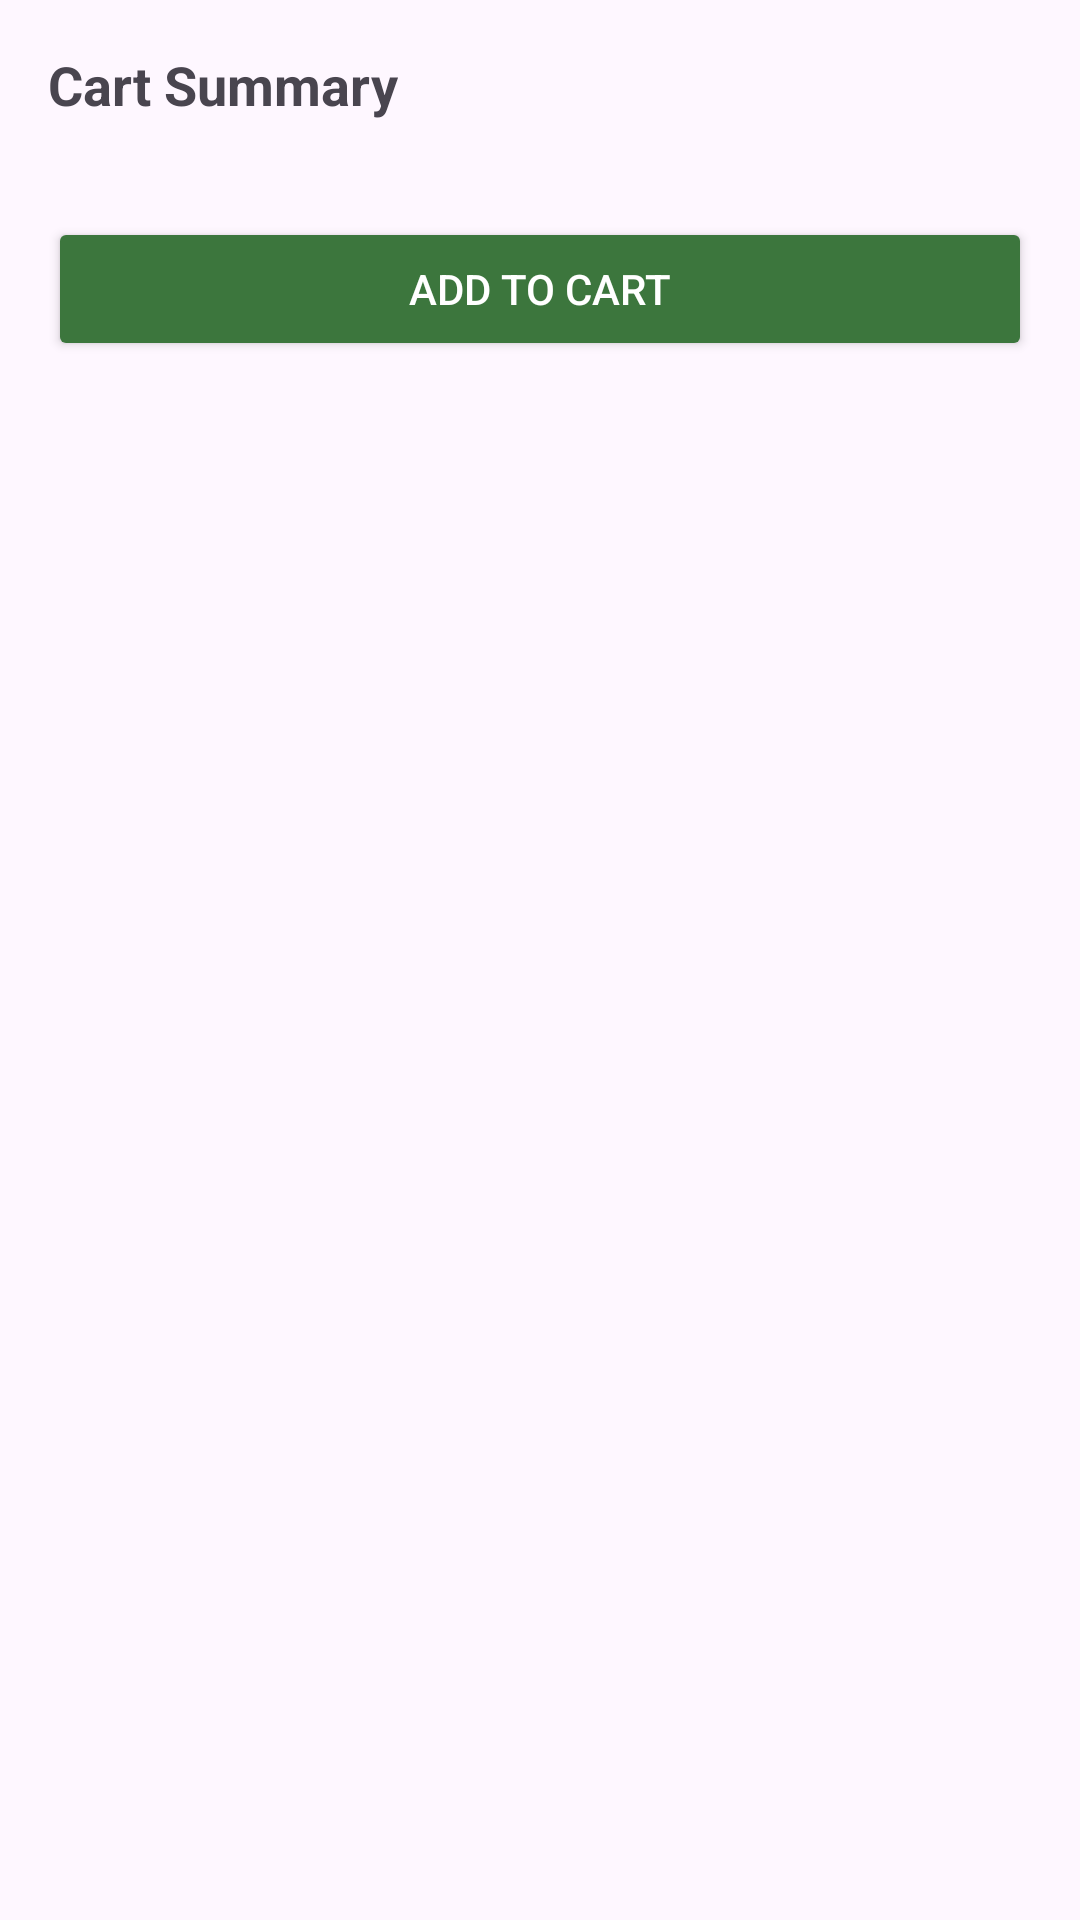

Layout XML and referenced resources for this Android screen:
<!-- AndroidManifest.xml: application theme Theme.Material3.Light.NoActionBar -->
<!-- res/layout/dialog_cart.xml -->
<?xml version="1.0" encoding="utf-8"?>
<LinearLayout xmlns:android="http://schemas.android.com/apk/res/android"
    android:layout_width="match_parent"
    android:layout_height="wrap_content"
    android:orientation="vertical"
    android:padding="16dp">

    
    <TextView
        android:layout_width="wrap_content"
        android:layout_height="wrap_content"
        android:text="Cart Summary"
        android:textSize="18sp"
        android:textStyle="bold"
        android:layout_marginBottom="16dp"/>

    
    <LinearLayout
        android:id="@+id/containerProducts"
        android:layout_width="match_parent"
        android:layout_height="wrap_content"
        android:orientation="vertical"/>

    
    <Button
        android:id="@+id/btnAddToCart"
        android:layout_width="match_parent"
        android:layout_height="wrap_content"
        android:text="Add to Cart"
        android:backgroundTint="@color/app_color"
        android:textColor="@android:color/white"
        android:layout_marginTop="16dp"/>
</LinearLayout>
<!-- resources referenced by this layout -->
<resources>
  <color name="app_color">#3C763D</color>
</resources>
